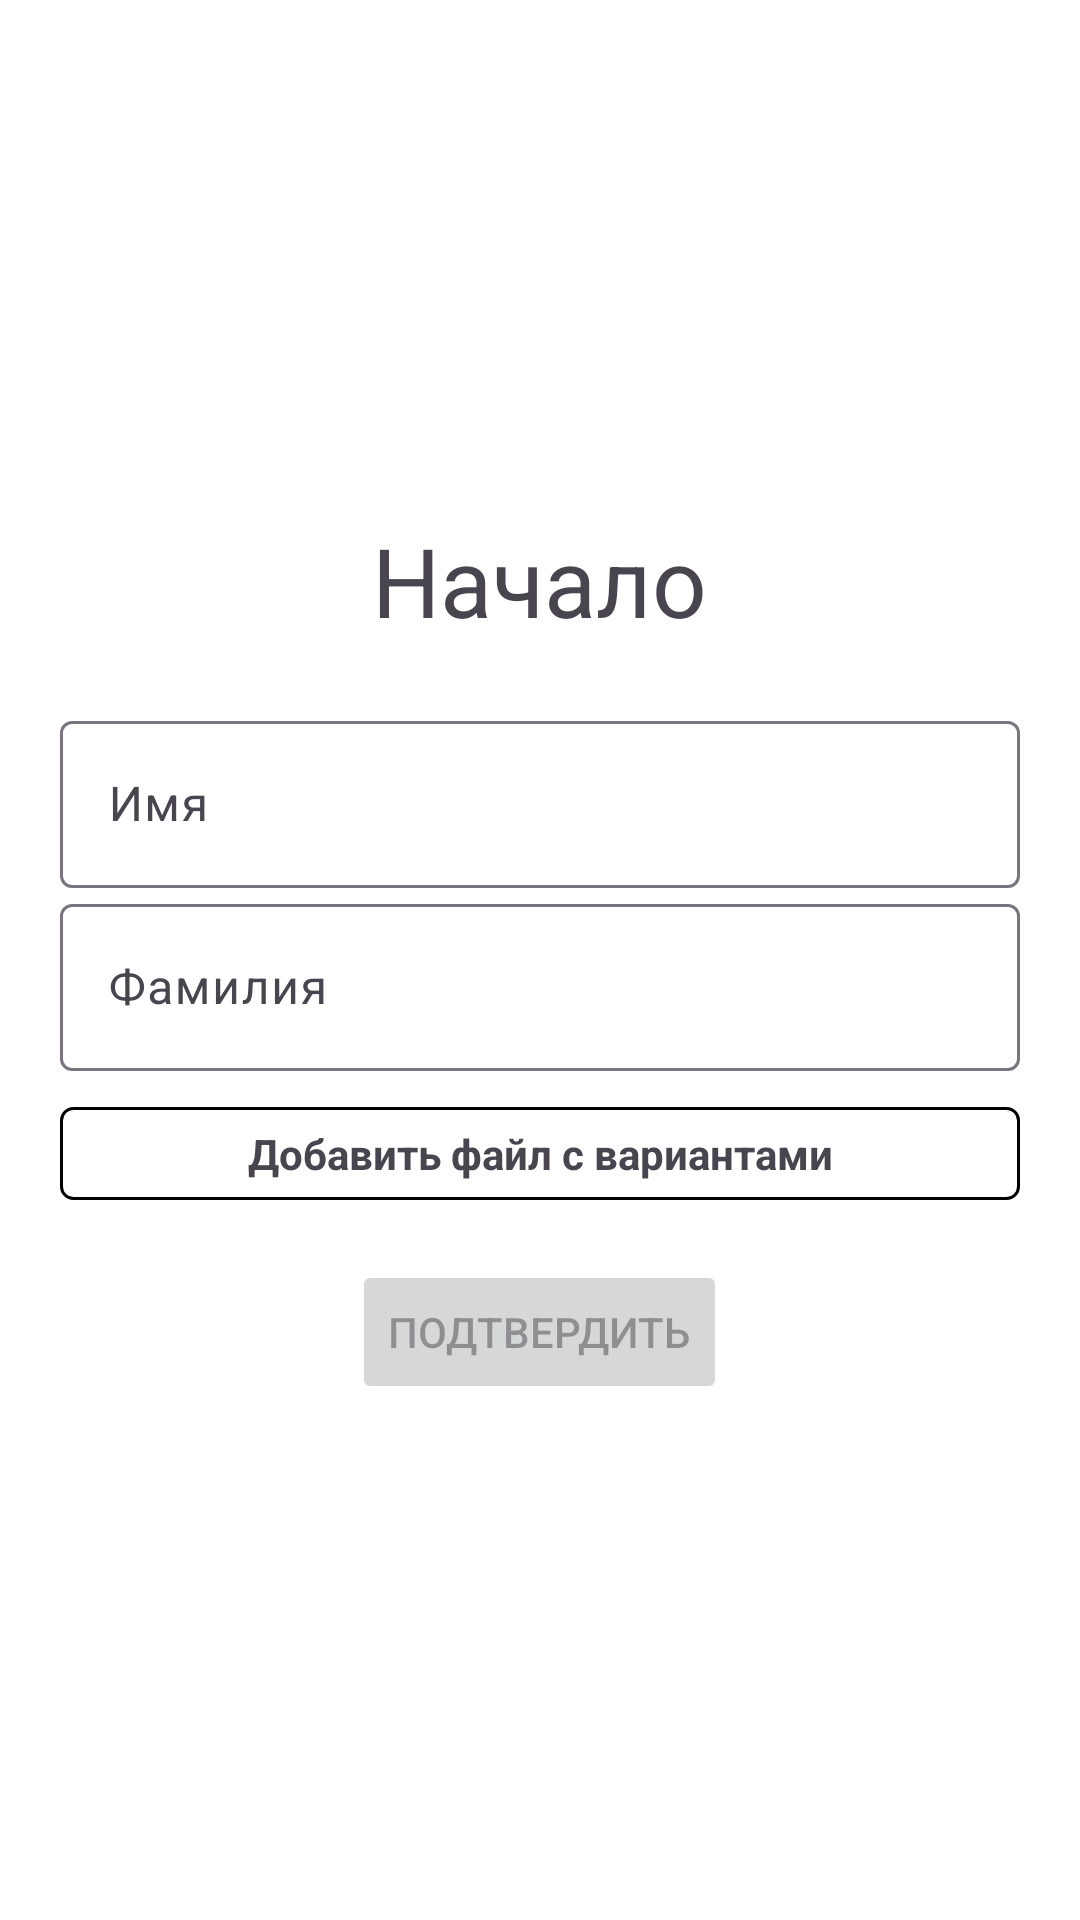

Produce the Android XML layout that renders to this screen, including the resource entries it uses.
<!-- AndroidManifest.xml: application theme Theme.МатематикаКГУ -->
<!-- res/layout/fragment_login.xml -->
<?xml version="1.0" encoding="utf-8"?>
<LinearLayout xmlns:android="http://schemas.android.com/apk/res/android"
    xmlns:app="http://schemas.android.com/apk/res-auto"
    xmlns:tools="http://schemas.android.com/tools"
    android:layout_width="match_parent"
    android:layout_height="match_parent"
    android:gravity="center"
    android:orientation="vertical"
    android:paddingHorizontal="20dp"
    tools:context=".fragments.LoginFragment">

    <TextView
        android:layout_width="wrap_content"
        android:layout_height="wrap_content"
        android:layout_marginBottom="20dp"
        android:text="Начало"
        android:textSize="32sp" />

    <com.google.android.material.textfield.TextInputLayout
        android:layout_width="match_parent"
        android:layout_height="wrap_content">

        <com.google.android.material.textfield.TextInputEditText
            android:id="@+id/et_first_name"
            android:layout_width="match_parent"
            android:layout_height="match_parent"
            android:hint="Имя" />
    </com.google.android.material.textfield.TextInputLayout>

    <com.google.android.material.textfield.TextInputLayout
        android:layout_width="match_parent"
        android:layout_height="wrap_content">

        <com.google.android.material.textfield.TextInputEditText
            android:id="@+id/et_second_name"
            android:layout_width="match_parent"
            android:layout_height="match_parent"
            android:hint="Фамилия" />
    </com.google.android.material.textfield.TextInputLayout>

    <TextView
        android:id="@+id/btn_add_marks_file"
        android:layout_width="match_parent"
        android:layout_height="wrap_content"
        android:layout_marginTop="12dp"
        android:background="@drawable/border_background"
        android:gravity="center_horizontal"
        android:paddingHorizontal="10dp"
        android:paddingVertical="6dp"
        android:text="Добавить файл с вариантами"
        android:textStyle="bold" />

    <Button
        android:enabled="false"
        android:id="@+id/btn_confirm"
        android:layout_width="wrap_content"
        android:layout_height="wrap_content"
        android:layout_marginTop="20dp"
        app:cornerRadius="4dp"
        android:text="Подтвердить"/>

</LinearLayout>
<!-- resources referenced by this layout -->
<resources>
  <!-- drawable border_background (drawable) -->
  <?xml version="1.0" encoding="utf-8"?>
  <shape xmlns:android="http://schemas.android.com/apk/res/android">
      <stroke android:width="1dp" android:color="@color/black"/>
      <corners android:radius="4dp"/>
  </shape>
  <style name="Theme.МатематикаКГУ" parent="Theme.Material3.DayNight.NoActionBar">
          
          <item name="colorPrimary">@color/primary_day</item>
          <item name="colorPrimaryVariant">@color/primary_variant_day</item>
          <item name="colorOnPrimary">@color/on_primary_day</item>
  
          
          <item name="colorSecondary">@color/secondary_day</item>
          <item name="colorSecondaryVariant">@color/secondary_variant_day</item>
          <item name="colorOnSecondary">@color/on_secondary_day</item>
  
          
          <item name="colorOnSurface">@color/on_surface_day</item>
          <item name="colorSurface">@color/surface_day</item>
  
          
          <item name="colorOnBackground">@color/on_background_day</item>
          <item name="android:windowBackground">@color/background_day</item>
  
          <item name="android:statusBarColor">#000000</item>
      </style>
  <color name="primary_day">#1D8DC1</color>
  <color name="primary_variant_day">#FFFFFF</color>
  <color name="on_primary_day">#FFFFFF</color>
  <color name="secondary_day">#FFFFFF</color>
  <color name="secondary_variant_day">#FFFFFF</color>
  <color name="on_secondary_day">#FFFFFF</color>
  <color name="on_surface_day">#000000</color>
  <color name="surface_day">#FFFFFF</color>
  <color name="on_background_day">#000000</color>
  <color name="background_day">#FFFFFF</color>
  <!-- not gathered from this repository: default colours our renderer supplied (Android Studio template values) -->
  <color name="black">#FF000000</color>
</resources>
